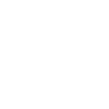
t = 0.00 s
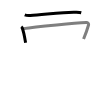
t = 2.50 s
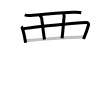
t = 5.25 s
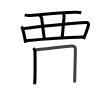
t = 7.75 s
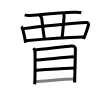
t = 10.50 s
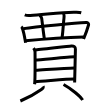
t = 13.00 s

The animated SVG that drew these frames (rendered in a browser with its animation timeline set to each time). Animation: 13 SMIL elements (animate=13); one cycle of 13.00 s.

<svg width="109px" height="109px" viewBox="0 0 px 109px" xmlns="http://www.w3.org/2000/svg" xmlns:xlink="http://www.w3.org/1999/xlink" xml:space="preserve" version="1.1"  baseProfile="full">
<path d="M24.75,14.84c1.45,0.59,4.11,0.68,5.57,0.59c13.39-0.81,36.87-3.87,45.84-3.19c2.42,0.18,3.88,0.28,5.09,0.58" style="fill:none;stroke:black;stroke-width:3;opacity:0">
  <animate attributeType="CSS" attributeName="opacity" from="0" to="1" begin="0s" dur="1s" repeatCount="Indefinite" fill="freeze" />
</path>
<path d="M21.24,26.81c0.35,0.27,0.71,0.5,0.86,0.84c1.22,2.71,2.67,10.19,3.5,15.06" style="fill:none;stroke:black;stroke-width:3;opacity:0">
  <animate attributeType="CSS" attributeName="opacity" from="0" to="1" begin="1s" dur="1s" repeatCount="Indefinite" fill="freeze" />
</path>
<path d="M23.42,28.74C36.75,26.5,77.5,23,86.25,22.51c1.62-0.09,2.59,1.41,2.36,2.24c-0.96,3.41-2.99,9.36-5.04,14.28" style="fill:none;stroke:black;stroke-width:3;opacity:0">
  <animate attributeType="CSS" attributeName="opacity" from="0" to="1" begin="2s" dur="1s" repeatCount="Indefinite" fill="freeze" />
</path>
<path d="M39.37,15.25c1.28,0.48,2.13,2.13,2.29,3.09c0.49,2.85,1.66,14.5,2.84,21.16" style="fill:none;stroke:black;stroke-width:3;opacity:0">
  <animate attributeType="CSS" attributeName="opacity" from="0" to="1" begin="3s" dur="1s" repeatCount="Indefinite" fill="freeze" />
</path>
<path d="M62.88,13.25c1.06,0.49,1.38,2.63,1.1,4.85c-0.73,5.83-0.73,10.68-1.94,20.15" style="fill:none;stroke:black;stroke-width:3;opacity:0">
  <animate attributeType="CSS" attributeName="opacity" from="0" to="1" begin="4s" dur="1s" repeatCount="Indefinite" fill="freeze" />
</path>
<path d="M25.45,40.71c5.2-0.43,47.05-3.21,58.38-3.61" style="fill:none;stroke:black;stroke-width:3;opacity:0">
  <animate attributeType="CSS" attributeName="opacity" from="0" to="1" begin="5s" dur="1s" repeatCount="Indefinite" fill="freeze" />
</path>
<path d="M33.53,48.09c0.61,0.82,1.5,2.93,1.5,4.02c0,1.09,0.28,27.6-0.45,32.17" style="fill:none;stroke:black;stroke-width:3;opacity:0">
  <animate attributeType="CSS" attributeName="opacity" from="0" to="1" begin="6s" dur="1s" repeatCount="Indefinite" fill="freeze" />
</path>
<path d="M35.05,50.03c3.45-0.14,33.21-3.88,36.35-4.04c2.61-0.14,4.01,0.76,4.01,3.27c0,2.49-0.77,32.35-0.77,33.16" style="fill:none;stroke:black;stroke-width:3;opacity:0">
  <animate attributeType="CSS" attributeName="opacity" from="0" to="1" begin="7s" dur="1s" repeatCount="Indefinite" fill="freeze" />
</path>
<path d="M35.1,60.04c6.45-0.31,33.94-3.21,39.46-3.21" style="fill:none;stroke:black;stroke-width:3;opacity:0">
  <animate attributeType="CSS" attributeName="opacity" from="0" to="1" begin="8s" dur="1s" repeatCount="Indefinite" fill="freeze" />
</path>
<path d="M35.38,70.37c9.72-0.6,28.91-2.32,39.22-2.44" style="fill:none;stroke:black;stroke-width:3;opacity:0">
  <animate attributeType="CSS" attributeName="opacity" from="0" to="1" begin="9s" dur="1s" repeatCount="Indefinite" fill="freeze" />
</path>
<path d="M34.93,81.63C44.66,81.18,65.73,79,74.6,79" style="fill:none;stroke:black;stroke-width:3;opacity:0">
  <animate attributeType="CSS" attributeName="opacity" from="0" to="1" begin="10s" dur="1s" repeatCount="Indefinite" fill="freeze" />
</path>
<path d="M43.07,86.25c0.62,1.21-0.47,2.39-1.71,3.27c-3.73,2.66-13.54,8.33-21,11.48" style="fill:none;stroke:black;stroke-width:3;opacity:0">
  <animate attributeType="CSS" attributeName="opacity" from="0" to="1" begin="11s" dur="1s" repeatCount="Indefinite" fill="freeze" />
</path>
<path d="M63.54,84.45c7.78,4.25,16.98,11.94,19.1,15.65" style="fill:none;stroke:black;stroke-width:3;opacity:0">
  <animate attributeType="CSS" attributeName="opacity" from="0" to="1" begin="12s" dur="1s" repeatCount="Indefinite" fill="freeze" />
</path>
</svg>
